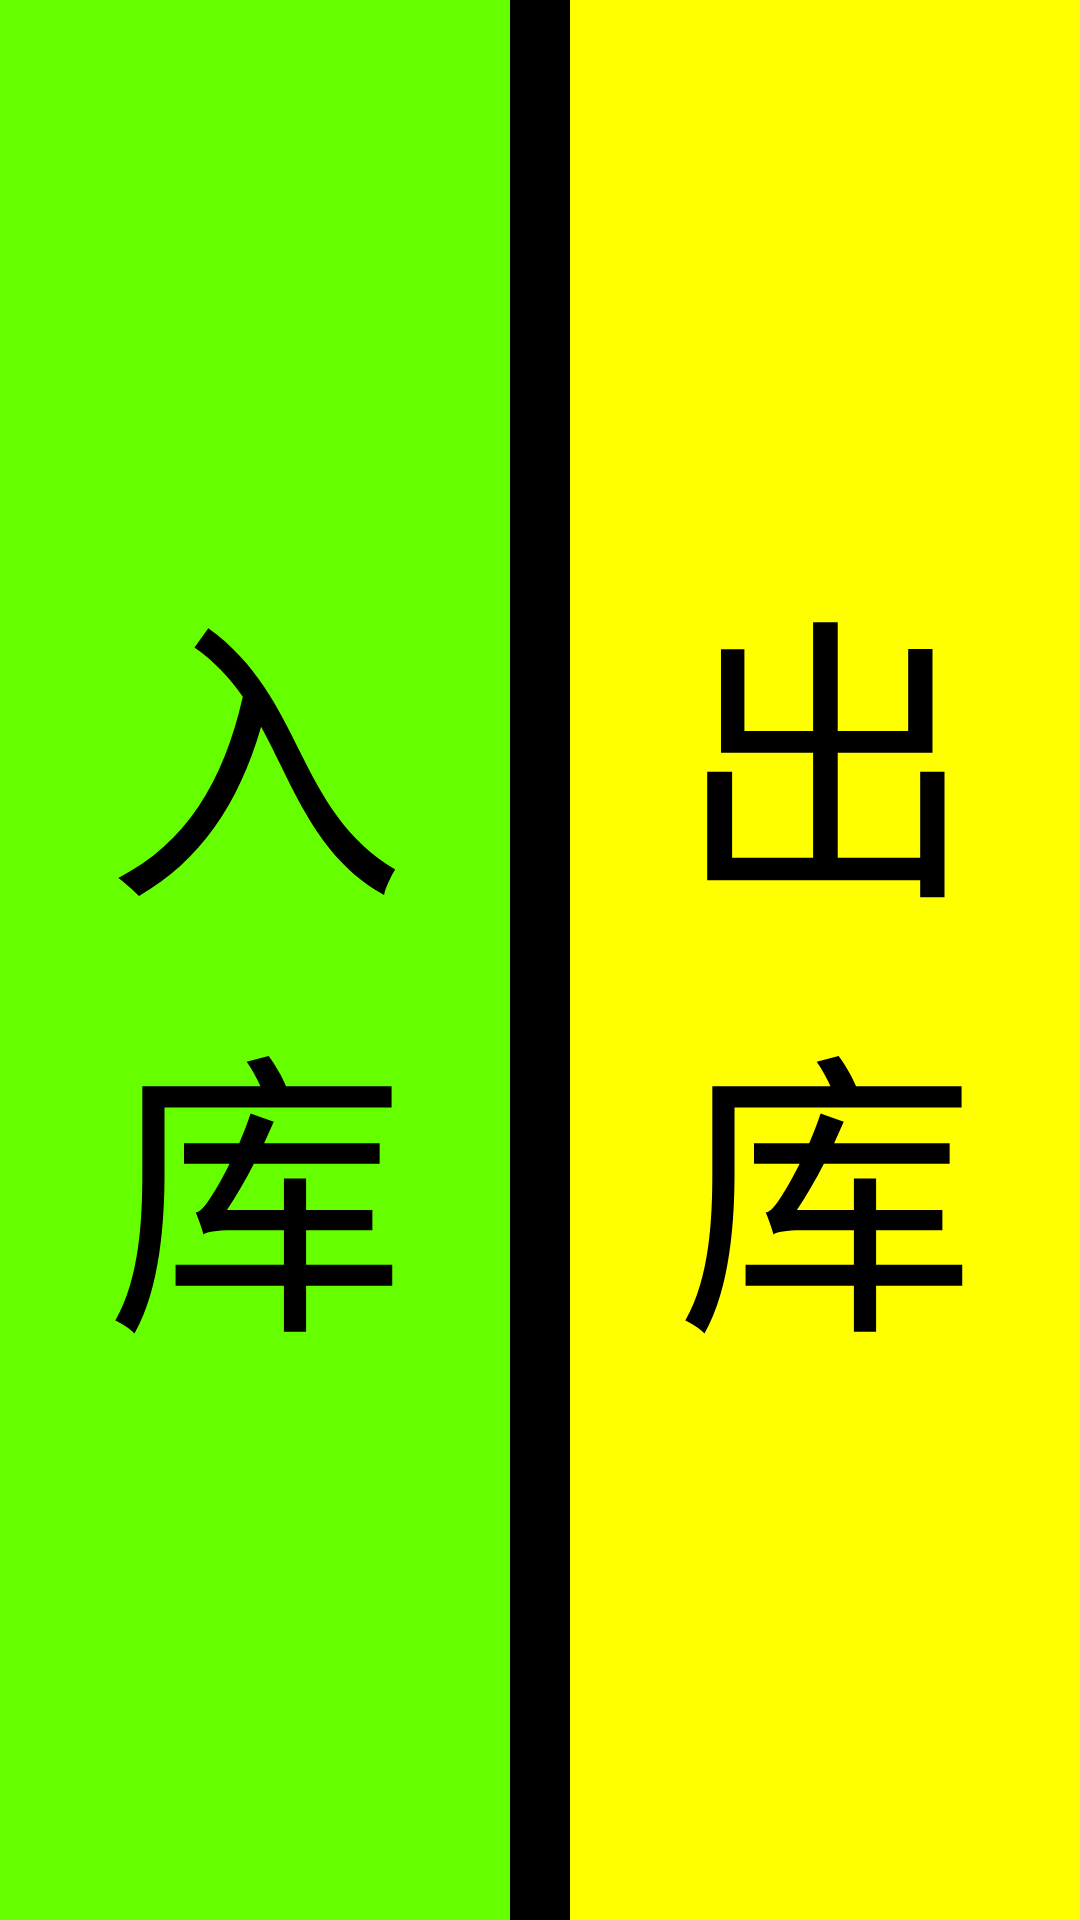

Here is an Android app screen rendered from its layout file. Give the layout XML and the strings, colors and styles it references.
<!-- AndroidManifest.xml: application theme android:Theme.Black.NoTitleBar.Fullscreen -->
<!-- res/layout/activity_input_or_output_operation.xml -->
<?xml version="1.0" encoding="utf-8"?>
<LinearLayout xmlns:android="http://schemas.android.com/apk/res/android"
    android:orientation="horizontal" android:layout_width="match_parent"
    android:layout_height="match_parent"

    >
<Button
    android:layout_width="0dp"
    android:layout_height="match_parent"
    android:layout_weight="1"
    android:layout_marginRight="10dp"

    android:background="#66ff00"
    android:text="入库"
    android:textSize="100dp"

    android:id="@+id/btn_input"
    />

    <Button
        android:layout_marginLeft="10dp"
        android:layout_width="0dp"
        android:layout_height="match_parent"
        android:layout_weight="1"
        android:background="#ffff00"
        android:text="出库"
        android:textSize="100dp"
        android:id="@+id/btn_output"
        />


</LinearLayout>
<!-- resources referenced by this layout -->
<resources>

</resources>
